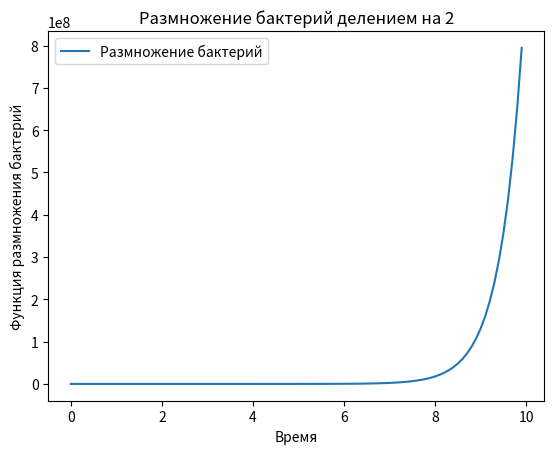

Recreate this plot in Python.
import numpy as np
from scipy.integrate import odeint
import matplotlib.pyplot as plt

t = np.arange(0, 10, 0.1)
n_0 = 2
k = 2
	
def bacteria_function(n, t):
    dndt = k * n
    
    return  dndt

solve_Bi = odeint(bacteria_function, n_0, t)

# Построение решения в виде графика функции
plt.plot(t, solve_Bi[:,0], label='Размножение бактерий')
plt.xlabel('Время')
plt.ylabel('Функция размножения бактерий')
plt.title('Размножение бактерий делением на 2')
plt.legend()

plt.show()
